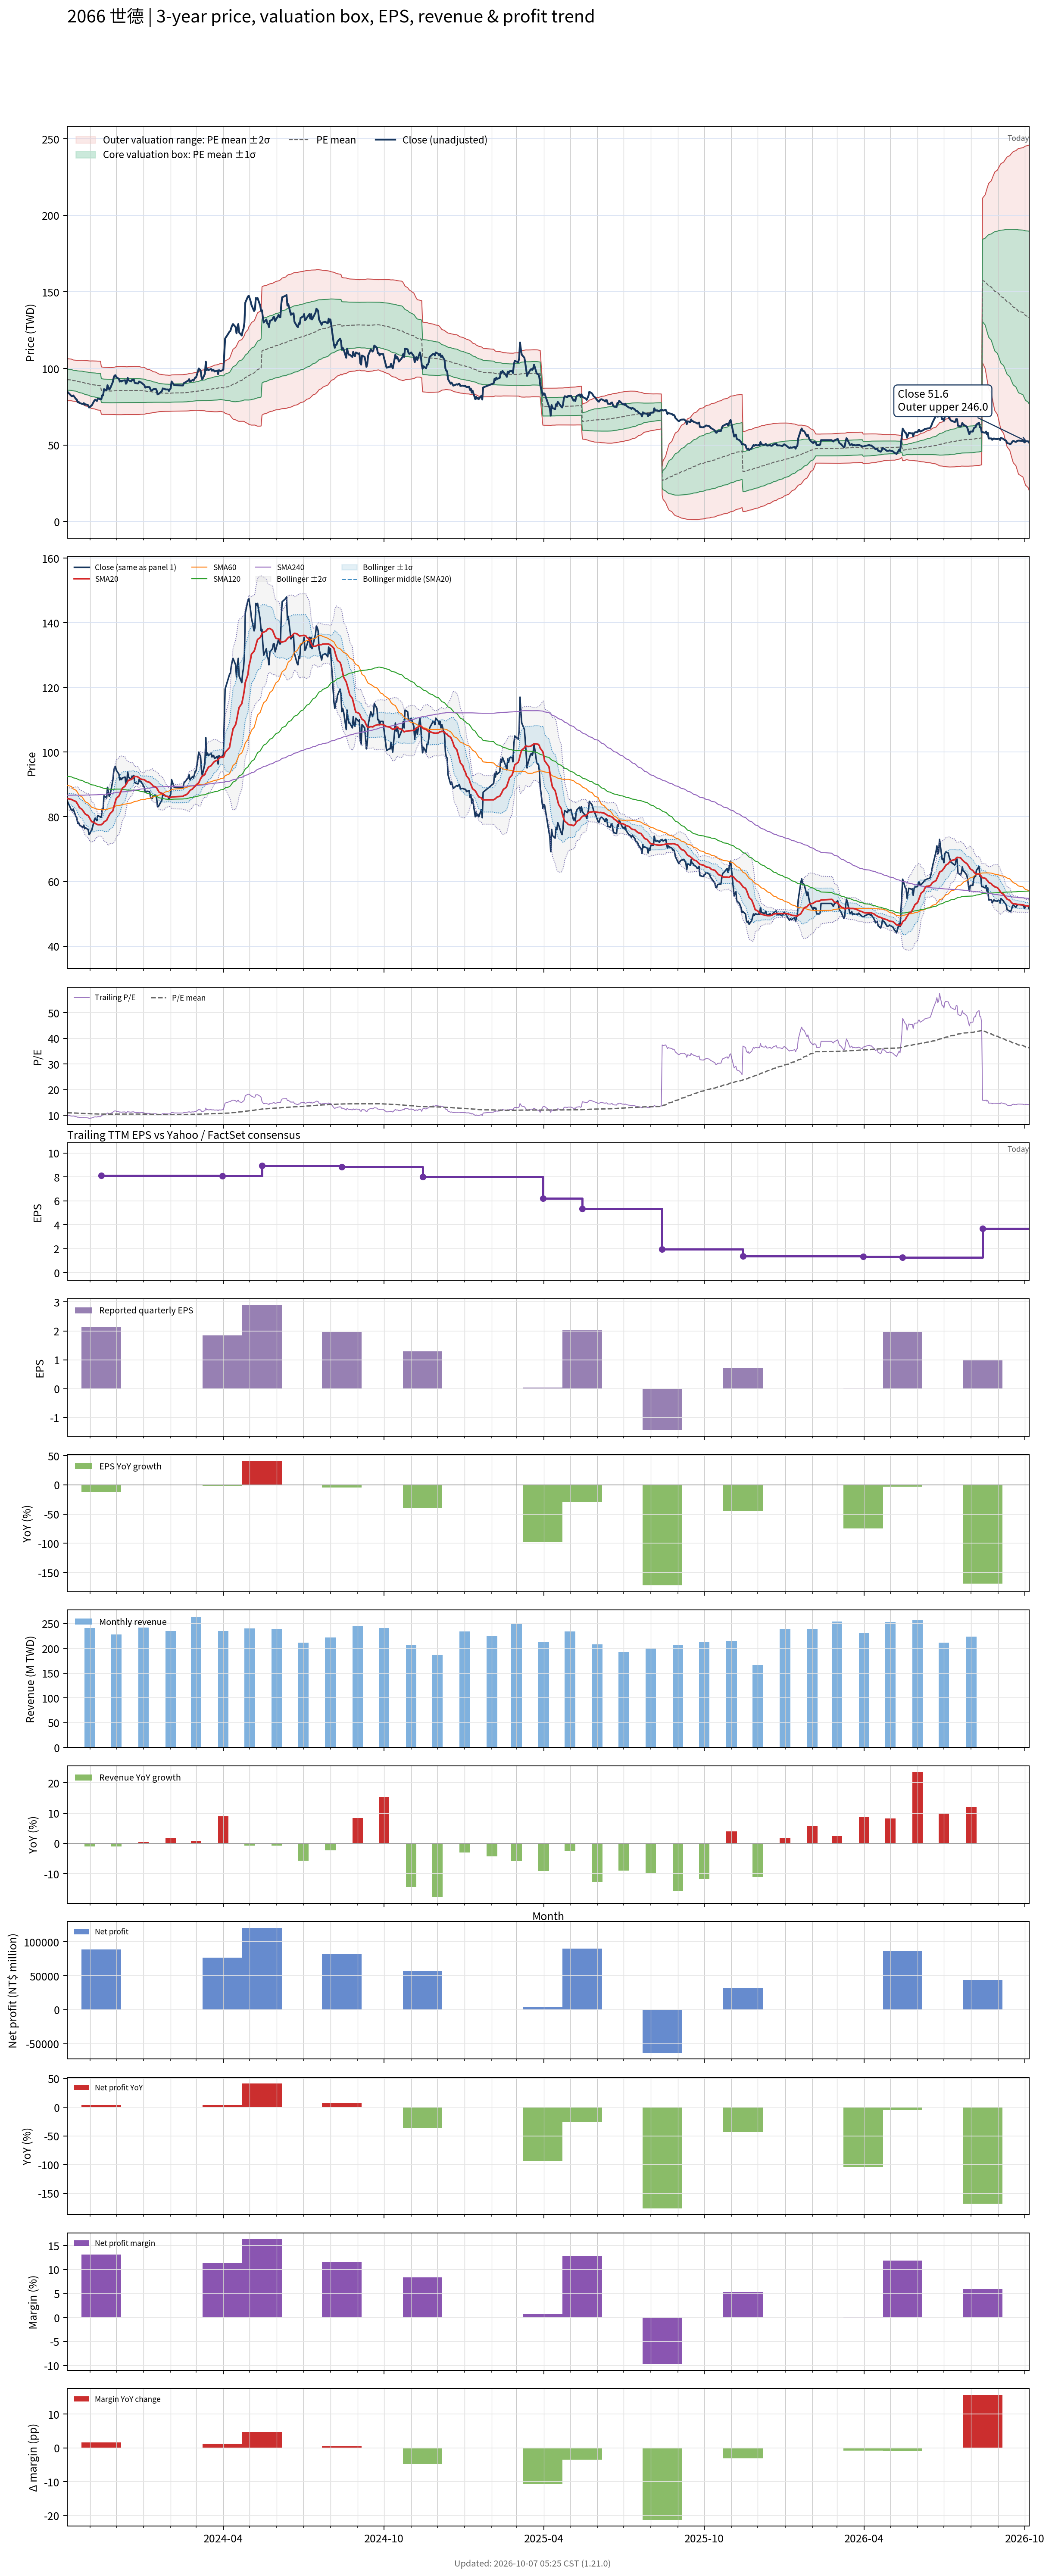

The table this chart was drawn from, first rows:
# chart-version: skill-stock-dynamic-val…
date, close, available_date, period_end, eps, ttm_eps, pe, pe_mean, pe_std, price_m2, price_m1, price_mean, price_p1, price_p2, forward_eps, forward_pe, forward_pe_mean, forward_pe_std, forward_price_m2, forward_price_m1, forward_price_mean, forward_price_p1, forward_price_p2, sma20
2023-10-06, 85, 2023-08-14, 2023-06-30, 2.05, 8.42, 10.1, 11.01, 0.8161, 78.97, 85.84, 92.71, 99.58, 106.5, , , , , , , , , , 85.67
2023-10-11, 82, 2023-08-14, 2023-06-30, 2.05, 8.42, 9.739, 10.98, 0.8072, 78.9, 85.7, 92.49, 99.29, 106.1, , , , , , , , , , 85.36
2023-10-12, 81.9, 2023-08-14, 2023-06-30, 2.05, 8.42, 9.727, 10.96, 0.8047, 78.75, 85.53, 92.31, 99.08, 105.9, , , , , , , , , , 85.21
2023-10-13, 82.4, 2023-08-14, 2023-06-30, 2.05, 8.42, 9.786, 10.94, 0.7972, 78.68, 85.39, 92.11, 98.82, 105.5, , , , , , , , , , 85.06
2023-10-16, 80.1, 2023-08-14, 2023-06-30, 2.05, 8.42, 9.513, 10.92, 0.799, 78.46, 85.19, 91.92, 98.64, 105.4, , , , , , , , , , 84.73
2023-10-17, 79.7, 2023-08-14, 2023-06-30, 2.05, 8.42, 9.466, 10.9, 0.8052, 78.19, 84.97, 91.75, 98.53, 105.3, , , , , , , , , , 84.34
2023-10-18, 78, 2023-08-14, 2023-06-30, 2.05, 8.42, 9.264, 10.88, 0.8143, 77.86, 84.71, 91.57, 98.43, 105.3, , , , , , , , , , 83.86
2023-10-19, 78.3, 2023-08-14, 2023-06-30, 2.05, 8.42, 9.299, 10.86, 0.8251, 77.52, 84.47, 91.42, 98.36, 105.3, , , , , , , , , , 83.42
2023-10-20, 77.5, 2023-08-14, 2023-06-30, 2.05, 8.42, 9.204, 10.84, 0.8365, 77.17, 84.21, 91.26, 98.3, 105.3, , , , , , , , , , 82.84
2023-10-23, 76.9, 2023-08-14, 2023-06-30, 2.05, 8.42, 9.133, 10.82, 0.8486, 76.8, 83.94, 91.09, 98.24, 105.4, , , , , , , , , , 82.29
2023-10-24, 76.8, 2023-08-14, 2023-06-30, 2.05, 8.42, 9.121, 10.8, 0.8574, 76.46, 83.68, 90.9, 98.12, 105.3, , , , , , , , , , 81.88
2023-10-25, 77.4, 2023-08-14, 2023-06-30, 2.05, 8.42, 9.192, 10.77, 0.864, 76.16, 83.44, 90.71, 97.99, 105.3, , , , , , , , , , 81.54
2023-10-26, 76.3, 2023-08-14, 2023-06-30, 2.05, 8.42, 9.062, 10.75, 0.873, 75.82, 83.17, 90.52, 97.87, 105.2, , , , , , , , , , 81.11
2023-10-27, 76.6, 2023-08-14, 2023-06-30, 2.05, 8.42, 9.097, 10.73, 0.8805, 75.5, 82.92, 90.33, 97.74, 105.2, , , , , , , , , , 80.75
2023-10-30, 76, 2023-08-14, 2023-06-30, 2.05, 8.42, 9.026, 10.7, 0.8855, 75.21, 82.66, 90.12, 97.57, 105, , , , , , , , , , 80.38
2023-10-31, 74.5, 2023-08-14, 2023-06-30, 2.05, 8.42, 8.848, 10.68, 0.8936, 74.85, 82.37, 89.9, 97.42, 104.9, , , , , , , , , , 79.89
2023-11-01, 74.8, 2023-08-14, 2023-06-30, 2.05, 8.42, 8.884, 10.65, 0.9043, 74.48, 82.09, 89.71, 97.32, 104.9, , , , , , , , , , 79.4
2023-11-02, 75.5, 2023-08-14, 2023-06-30, 2.05, 8.42, 8.967, 10.63, 0.9114, 74.16, 81.84, 89.51, 97.19, 104.9, , , , , , , , , , 78.92
2023-11-03, 75.8, 2023-08-14, 2023-06-30, 2.05, 8.42, 9.002, 10.62, 0.9235, 73.84, 81.62, 89.39, 97.17, 104.9, , , , , , , , , , 78.5
2023-11-06, 79, 2023-08-14, 2023-06-30, 2.05, 8.42, 9.382, 10.6, 0.9285, 73.63, 81.45, 89.26, 97.08, 104.9, , , , , , , , , , 78.22
2023-11-07, 79.6, 2023-08-14, 2023-06-30, 2.05, 8.42, 9.454, 10.59, 0.9344, 73.44, 81.31, 89.18, 97.04, 104.9, , , , , , , , , , 77.95
2023-11-08, 79.1, 2023-08-14, 2023-06-30, 2.05, 8.42, 9.394, 10.58, 0.9392, 73.24, 81.14, 89.05, 96.96, 104.9, , , , , , , , , , 77.81
2023-11-09, 78.8, 2023-08-14, 2023-06-30, 2.05, 8.42, 9.359, 10.56, 0.9449, 73.02, 80.98, 88.94, 96.89, 104.8, , , , , , , , , , 77.66
2023-11-10, 80.4, 2023-08-14, 2023-06-30, 2.05, 8.42, 9.549, 10.55, 0.9483, 72.86, 80.85, 88.83, 96.82, 104.8, , , , , , , , , , 77.56
2023-11-13, 79.9, 2023-08-14, 2023-06-30, 2.05, 8.42, 9.489, 10.54, 0.9514, 72.69, 80.7, 88.71, 96.72, 104.7, , , , , , , , , , 77.55
2023-11-14, 79.9, 2023-11-14, 2023-09-30, 2.14, 8.13, 9.828, 10.52, 0.9516, 70.09, 77.83, 85.56, 93.3, 101, , , , , , , , , , 77.56
2023-11-15, 82.5, 2023-11-14, 2023-09-30, 2.14, 8.13, 10.15, 10.52, 0.9505, 70.04, 77.77, 85.5, 93.22, 101, , , , , , , , , , 77.78
2023-11-16, 82.4, 2023-11-14, 2023-09-30, 2.14, 8.13, 10.14, 10.51, 0.9492, 69.99, 77.71, 85.43, 93.14, 100.9, , , , , , , , , , 77.98
2023-11-17, 86.5, 2023-11-14, 2023-09-30, 2.14, 8.13, 10.64, 10.5, 0.9459, 70, 77.69, 85.38, 93.07, 100.8, , , , , , , , , , 78.44
2023-11-20, 85.8, 2023-11-14, 2023-09-30, 2.14, 8.13, 10.55, 10.5, 0.9447, 69.98, 77.66, 85.34, 93.02, 100.7, , , , , , , , , , 78.88
2023-11-21, 89.1, 2023-11-14, 2023-09-30, 2.14, 8.13, 10.96, 10.5, 0.9431, 69.99, 77.66, 85.33, 92.99, 100.7, , , , , , , , , , 79.5
2023-11-22, 87.7, 2023-11-14, 2023-09-30, 2.14, 8.13, 10.79, 10.49, 0.942, 69.99, 77.65, 85.31, 92.96, 100.6, , , , , , , , , , 80.01
2023-11-23, 86.3, 2023-11-14, 2023-09-30, 2.14, 8.13, 10.62, 10.49, 0.9408, 69.98, 77.63, 85.28, 92.93, 100.6, , , , , , , , , , 80.51
2023-11-24, 86.9, 2023-11-14, 2023-09-30, 2.14, 8.13, 10.69, 10.49, 0.9402, 69.98, 77.62, 85.26, 92.91, 100.6, , , , , , , , , , 81.03
2023-11-27, 91.1, 2023-11-14, 2023-09-30, 2.14, 8.13, 11.21, 10.49, 0.9423, 69.97, 77.64, 85.3, 92.96, 100.6, , , , , , , , , , 81.78
2023-11-28, 93.8, 2023-11-14, 2023-09-30, 2.14, 8.13, 11.54, 10.5, 0.9465, 69.95, 77.65, 85.34, 93.04, 100.7, , , , , , , , , , 82.75
2023-11-29, 95.3, 2023-11-14, 2023-09-30, 2.14, 8.13, 11.72, 10.5, 0.9526, 69.91, 77.66, 85.4, 93.14, 100.9, , , , , , , , , , 83.77
2023-11-30, 95.6, 2023-11-14, 2023-09-30, 2.14, 8.13, 11.76, 10.51, 0.9587, 69.87, 77.66, 85.46, 93.25, 101, , , , , , , , , , 84.78
2023-12-01, 94.4, 2023-11-14, 2023-09-30, 2.14, 8.13, 11.61, 10.52, 0.9636, 69.84, 77.68, 85.51, 93.35, 101.2, , , , , , , , , , 85.7
2023-12-04, 93.2, 2023-11-14, 2023-09-30, 2.14, 8.13, 11.46, 10.52, 0.9668, 69.83, 77.69, 85.55, 93.41, 101.3, , , , , , , , , , 86.42
2023-12-05, 91.4, 2023-11-14, 2023-09-30, 2.14, 8.13, 11.24, 10.53, 0.9689, 69.83, 77.71, 85.58, 93.46, 101.3, , , , , , , , , , 87
2023-12-06, 92, 2023-11-14, 2023-09-30, 2.14, 8.13, 11.32, 10.53, 0.9711, 69.83, 77.72, 85.62, 93.51, 101.4, , , , , , , , , , 87.65
2023-12-07, 91.5, 2023-11-14, 2023-09-30, 2.14, 8.13, 11.25, 10.53, 0.9714, 69.83, 77.72, 85.62, 93.52, 101.4, , , , , , , , , , 88.28
2023-12-08, 92, 2023-11-14, 2023-09-30, 2.14, 8.13, 11.32, 10.53, 0.9669, 69.86, 77.72, 85.59, 93.45, 101.3, , , , , , , , , , 88.86
2023-12-11, 92.3, 2023-11-14, 2023-09-30, 2.14, 8.13, 11.35, 10.52, 0.9606, 69.92, 77.73, 85.54, 93.35, 101.2, , , , , , , , , , 89.48
2023-12-12, 90, 2023-11-14, 2023-09-30, 2.14, 8.13, 11.07, 10.52, 0.9576, 69.94, 77.73, 85.51, 93.3, 101.1, , , , , , , , , , 89.99
2023-12-13, 90.8, 2023-11-14, 2023-09-30, 2.14, 8.13, 11.17, 10.52, 0.9574, 69.94, 77.73, 85.51, 93.29, 101.1, , , , , , , , , , 90.41
2023-12-14, 93.9, 2023-11-14, 2023-09-30, 2.14, 8.13, 11.55, 10.52, 0.9592, 69.93, 77.73, 85.53, 93.32, 101.1, , , , , , , , , , 90.98
2023-12-15, 92.3, 2023-11-14, 2023-09-30, 2.14, 8.13, 11.35, 10.52, 0.9609, 69.92, 77.73, 85.55, 93.36, 101.2, , , , , , , , , , 91.27
2023-12-18, 91.5, 2023-11-14, 2023-09-30, 2.14, 8.13, 11.25, 10.53, 0.9628, 69.92, 77.74, 85.57, 93.4, 101.2, , , , , , , , , , 91.56
2023-12-19, 92.6, 2023-11-14, 2023-09-30, 2.14, 8.13, 11.39, 10.53, 0.965, 69.91, 77.75, 85.6, 93.44, 101.3, , , , , , , , , , 91.73
2023-12-20, 92.3, 2023-11-14, 2023-09-30, 2.14, 8.13, 11.35, 10.53, 0.9674, 69.9, 77.76, 85.63, 93.49, 101.4, , , , , , , , , , 91.96
2023-12-21, 92.8, 2023-11-14, 2023-09-30, 2.14, 8.13, 11.41, 10.54, 0.97, 69.89, 77.77, 85.66, 93.55, 101.4, , , , , , , , , , 92.28
2023-12-22, 90.6, 2023-11-14, 2023-09-30, 2.14, 8.13, 11.14, 10.54, 0.9702, 69.89, 77.77, 85.66, 93.55, 101.4, , , , , , , , , , 92.47
2023-12-25, 90.2, 2023-11-14, 2023-09-30, 2.14, 8.13, 11.09, 10.54, 0.9695, 69.89, 77.77, 85.65, 93.54, 101.4, , , , , , , , , , 92.42
2023-12-26, 90.2, 2023-11-14, 2023-09-30, 2.14, 8.13, 11.09, 10.53, 0.9654, 69.92, 77.77, 85.62, 93.46, 101.3, , , , , , , , , , 92.25
2023-12-27, 91.5, 2023-11-14, 2023-09-30, 2.14, 8.13, 11.25, 10.53, 0.9646, 69.92, 77.77, 85.61, 93.45, 101.3, , , , , , , , , , 92.06
2023-12-28, 91, 2023-11-14, 2023-09-30, 2.14, 8.13, 11.19, 10.52, 0.9573, 69.99, 77.77, 85.55, 93.34, 101.1, , , , , , , , , , 91.83
2023-12-29, 91, 2023-11-14, 2023-09-30, 2.14, 8.13, 11.19, 10.52, 0.9482, 70.08, 77.78, 85.49, 93.2, 100.9, , , , , , , , , , 91.66
... 668 more rows
